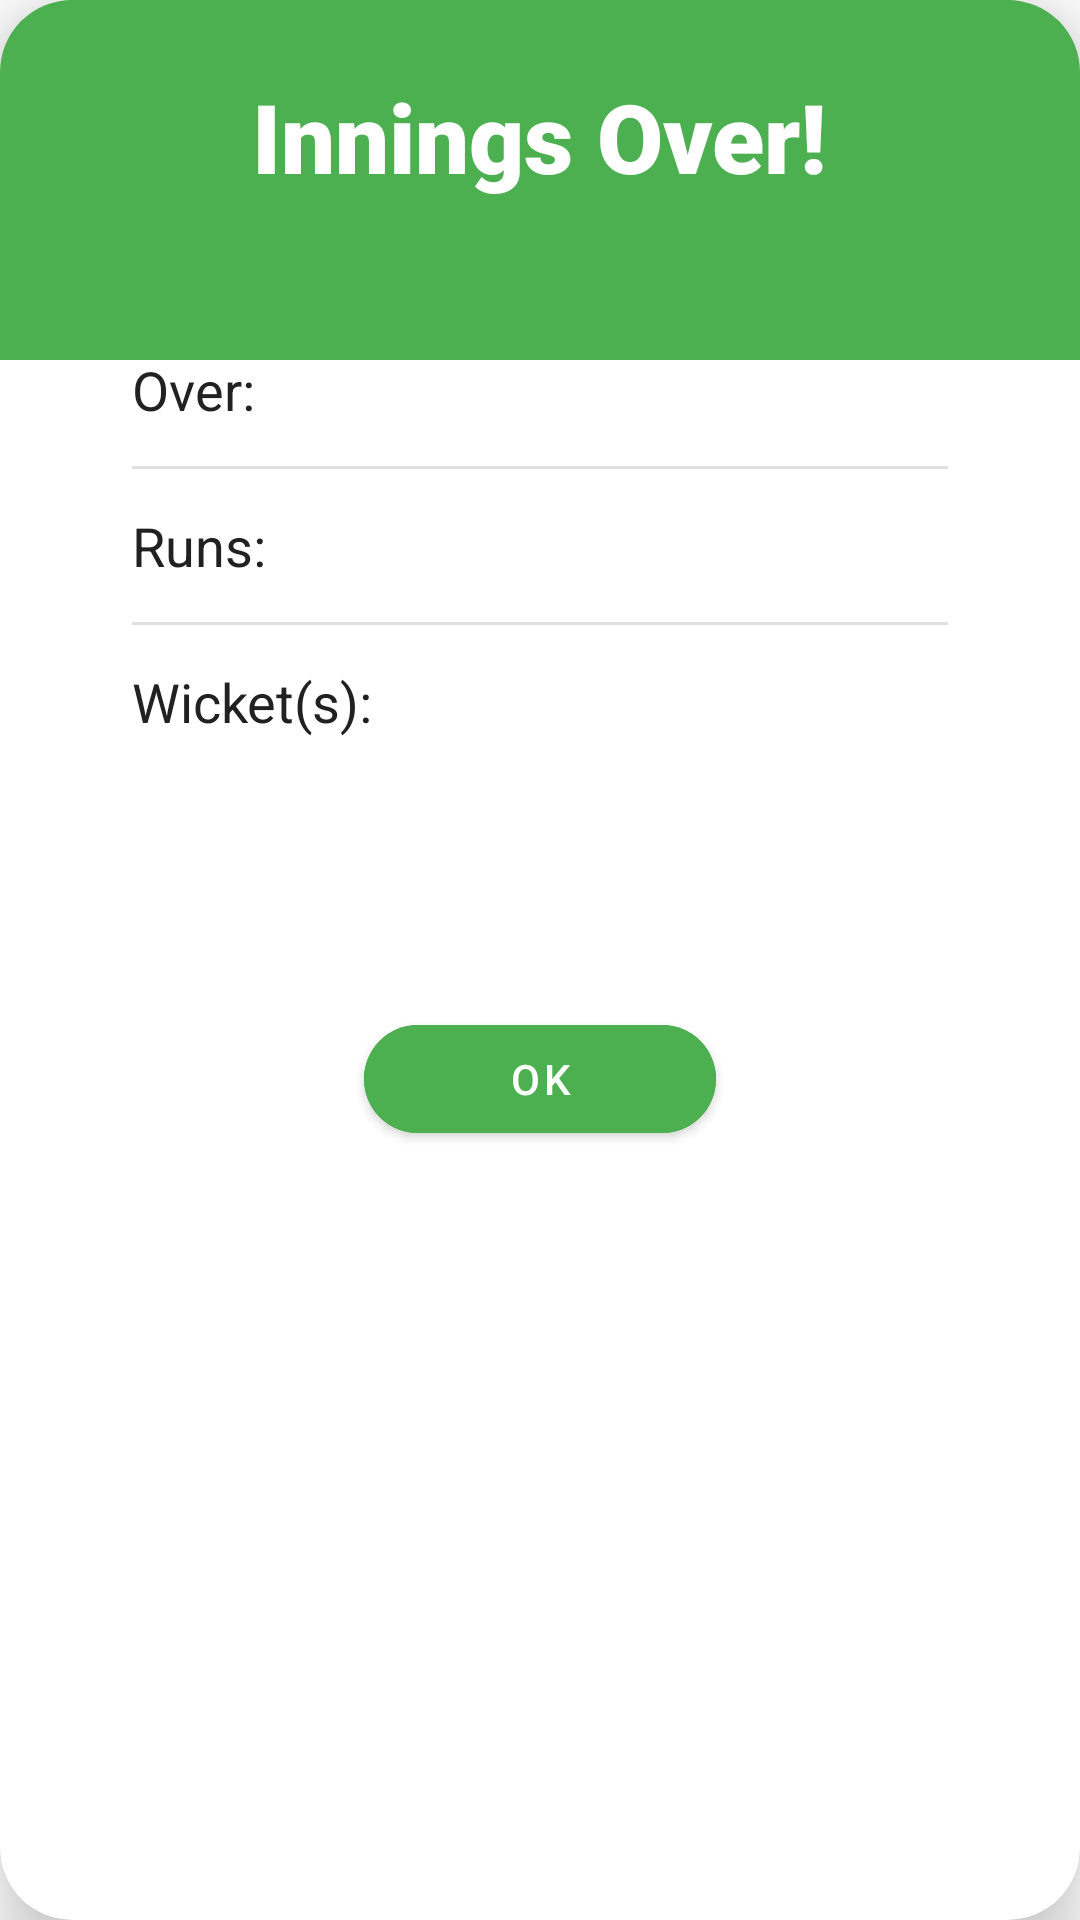

Android layout source for this screen:
<!-- AndroidManifest.xml: application theme AppTheme -->
<!-- res/layout/score_board.xml -->
<?xml version="1.0" encoding="utf-8"?>
<com.google.android.material.card.MaterialCardView xmlns:android="http://schemas.android.com/apk/res/android"
    xmlns:app="http://schemas.android.com/apk/res-auto"
    android:layout_width="match_parent"
    android:layout_height="wrap_content"
    android:layout_margin="16dp"
    app:cardCornerRadius="24dp"
    app:cardElevation="12dp">

    <androidx.constraintlayout.widget.ConstraintLayout
        android:layout_width="match_parent"
        android:layout_height="wrap_content">

        <View
            android:id="@+id/header_bg"
            android:layout_width="match_parent"
            android:layout_height="120dp"
            android:background="@color/pitchColor"
            app:layout_constraintTop_toTopOf="parent" />

        <TextView
            android:id="@+id/heading"
            android:layout_width="wrap_content"
            android:layout_height="wrap_content"
            android:layout_marginTop="24dp"
            android:fontFamily="sans-serif-black"
            android:text="@string/inningsOver"
            android:textColor="@color/white"
            android:textSize="32sp"
            app:layout_constraintEnd_toEndOf="parent"
            app:layout_constraintStart_toStartOf="parent"
            app:layout_constraintTop_toTopOf="parent" />

        <TextView
            android:id="@+id/text1"
            android:layout_width="wrap_content"
            android:layout_height="wrap_content"
            android:layout_marginTop="8dp"
            android:textColor="@color/white"
            android:textSize="24sp"
            android:textStyle="bold"
            app:layout_constraintEnd_toEndOf="parent"
            app:layout_constraintStart_toStartOf="parent"
            app:layout_constraintTop_toBottomOf="@id/heading" />

        <LinearLayout
            android:id="@+id/stats_container"
            android:layout_width="match_parent"
            android:layout_height="wrap_content"
            android:layout_marginHorizontal="24dp"
            android:layout_marginTop="-24dp"
            android:background="@drawable/status_bg"
            android:backgroundTint="@color/white"
            android:elevation="4dp"
            android:orientation="vertical"
            android:padding="20dp"
            app:layout_constraintTop_toBottomOf="@id/header_bg">

            <LinearLayout
                android:layout_width="match_parent"
                android:layout_height="wrap_content"
                android:layout_marginBottom="12dp"
                android:gravity="center_vertical">

                <TextView
                    android:layout_width="0dp"
                    android:layout_height="wrap_content"
                    android:layout_weight="1"
                    android:text="@string/over"
                    android:textColor="@color/textColor"
                    android:textSize="18sp" />

                <TextView
                    android:id="@+id/oversDisp"
                    android:layout_width="wrap_content"
                    android:layout_height="wrap_content"
                    android:textColor="@color/colorPrimary"
                    android:textSize="20sp"
                    android:textStyle="bold" />
            </LinearLayout>

            <View
                android:layout_width="match_parent"
                android:layout_height="1dp"
                android:layout_marginBottom="12dp"
                android:background="#E0E0E0" />

            <LinearLayout
                android:layout_width="match_parent"
                android:layout_height="wrap_content"
                android:layout_marginBottom="12dp"
                android:gravity="center_vertical">

                <TextView
                    android:layout_width="0dp"
                    android:layout_height="wrap_content"
                    android:layout_weight="1"
                    android:text="@string/runs"
                    android:textColor="@color/textColor"
                    android:textSize="18sp" />

                <TextView
                    android:id="@+id/runsDisplay"
                    android:layout_width="wrap_content"
                    android:layout_height="wrap_content"
                    android:textColor="@color/colorPrimary"
                    android:textSize="20sp"
                    android:textStyle="bold" />
            </LinearLayout>

            <View
                android:layout_width="match_parent"
                android:layout_height="1dp"
                android:layout_marginBottom="12dp"
                android:background="#E0E0E0" />

            <LinearLayout
                android:layout_width="match_parent"
                android:layout_height="wrap_content"
                android:gravity="center_vertical">

                <TextView
                    android:layout_width="0dp"
                    android:layout_height="wrap_content"
                    android:layout_weight="1"
                    android:text="@string/wickets"
                    android:textColor="@color/textColor"
                    android:textSize="18sp" />

                <TextView
                    android:id="@+id/wicketsDisplay"
                    android:layout_width="wrap_content"
                    android:layout_height="wrap_content"
                    android:textColor="@color/colorPrimary"
                    android:textSize="20sp"
                    android:textStyle="bold" />
            </LinearLayout>
        </LinearLayout>

        <TextView
            android:id="@+id/text2"
            android:layout_width="0dp"
            android:layout_height="wrap_content"
            android:layout_marginHorizontal="24dp"
            android:layout_marginTop="20dp"
            android:textAlignment="center"
            android:textColor="@color/textColor"
            android:textSize="18sp"
            android:textStyle="italic"
            app:layout_constraintEnd_toEndOf="parent"
            app:layout_constraintStart_toStartOf="parent"
            app:layout_constraintTop_toBottomOf="@id/stats_container" />

        <com.google.android.material.button.MaterialButton
            android:id="@+id/ok"
            android:layout_width="wrap_content"
            android:layout_height="wrap_content"
            android:layout_marginVertical="24dp"
            android:paddingHorizontal="48dp"
            android:text="@string/ok"
            android:backgroundTint="@color/pitchColor"
            app:cornerRadius="24dp"
            app:layout_constraintBottom_toBottomOf="parent"
            app:layout_constraintEnd_toEndOf="parent"
            app:layout_constraintStart_toStartOf="parent"
            app:layout_constraintTop_toBottomOf="@id/text2" />

    </androidx.constraintlayout.widget.ConstraintLayout>

</com.google.android.material.card.MaterialCardView>
<!-- resources referenced by this layout -->
<resources>
  <color name="colorPrimary">#6200EE</color>
  <color name="pitchColor">#4CAF50</color>
  <color name="textColor">#212121</color>
  <color name="white">#FFFFFF</color>
  <string name="inningsOver">Innings Over!</string>
  <string name="ok">OK</string>
  <string name="over">Over:\u0020</string>
  <string name="runs">Runs:</string>
  <string name="wickets">Wicket(s):</string>
  <style name="AppTheme" parent="Theme.MaterialComponents.Light.NoActionBar">
          
          <item name="colorPrimary">@color/colorPrimary</item>
          <item name="colorAccent">@color/colorAccent</item>
      </style>
  <color name="colorAccent">#03DAC5</color>
</resources>
